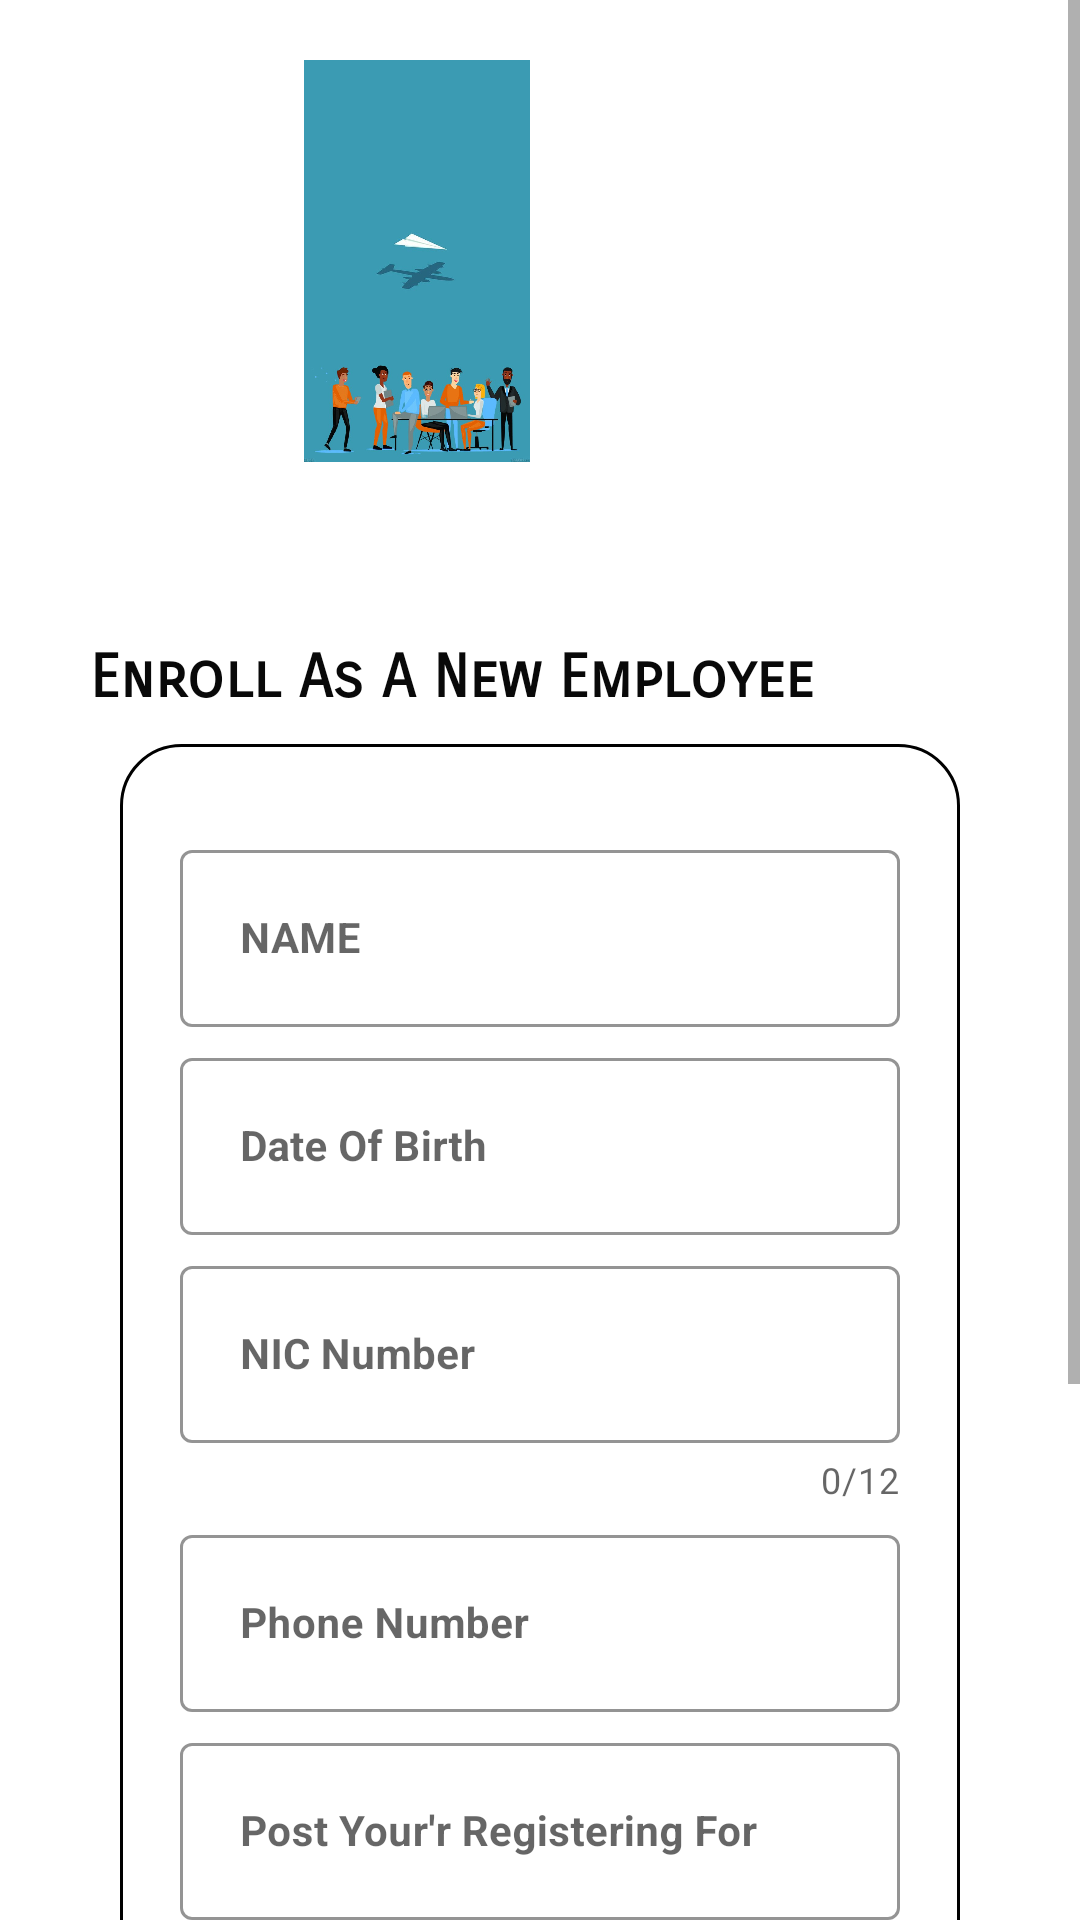

Produce the Android XML layout that renders to this screen, including the resource entries it uses.
<!-- AndroidManifest.xml: application theme AppTheme -->
<!-- res/layout/activity_add_employee.xml -->
<?xml version="1.0" encoding="utf-8"?>
<ScrollView xmlns:android="http://schemas.android.com/apk/res/android"
    xmlns:app="http://schemas.android.com/apk/res-auto"
    xmlns:tools="http://schemas.android.com/tools"
    android:layout_width="match_parent"
    android:layout_height="match_parent"
    android:background="@drawable/background_image_one_signup"
    >

    <LinearLayout
        android:layout_width="match_parent"
        android:layout_height="wrap_content"
        tools:context=".signup"
        android:orientation="vertical"
        android:padding="20dp"
        >


        <ImageView
            android:id="@+id/imageView2"
            android:layout_width="238dp"
            android:layout_height="134dp"
            app:srcCompat="@drawable/emp" />

        <TextView
            android:layout_width="match_parent"
            android:layout_height="wrap_content"
            android:text="WELCOME"
            android:textStyle="bold"
            android:fontFamily="serif-monospace"
            android:textColor="#ffff"
            android:textSize="45sp"
            />

        <TextView
            android:padding="10dp"
            android:layout_width="wrap_content"
            android:layout_height="wrap_content"
            android:text="Enroll As A New Employee"
            android:fontFamily="sans-serif-smallcaps"
            android:textStyle="bold"
            android:textColor="#090909"
            android:textSize="20sp"
            android:transitionName="desc_transition"/>


        <LinearLayout
            android:layout_width="match_parent"
            android:layout_marginStart="20dp"
            android:layout_marginEnd="20dp"
            android:orientation="vertical"
            android:layout_height="match_parent"
            android:layout_marginBottom="10dp"
            android:gravity="top"
            android:background="@drawable/edittext_background"
            >


            <com.google.android.material.textfield.TextInputLayout

                android:id="@+id/layout1"
                style="@style/Widget.MaterialComponents.TextInputLayout.OutlinedBox"
                android:layout_width="match_parent"
                android:layout_height="match_parent"
                android:layout_marginTop="30dp"
                app:boxStrokeColor="@android:color/black">

                <com.google.android.material.textfield.TextInputEditText
                    android:id="@+id/emp_name"
                    android:layout_width="match_parent"
                    android:layout_height="wrap_content"
                    android:layout_marginEnd="20dp"
                    android:layout_marginStart="20dp"
                    android:textStyle="bold"
                    android:textSize="14sp"
                    android:drawablePadding="10dp"
                    android:hint="NAME"
                    android:padding="20dp"
                    android:textColorHint="#606060"
                    android:inputType="text"/>

            </com.google.android.material.textfield.TextInputLayout>

            <com.google.android.material.textfield.TextInputLayout

                android:id="@+id/layout2"
                style="@style/Widget.MaterialComponents.TextInputLayout.OutlinedBox"
                android:layout_width="match_parent"
                android:layout_height="match_parent"
                android:layout_marginTop="5dp"
                app:boxStrokeColor="@android:color/black"
                >

                <com.google.android.material.textfield.TextInputEditText
                    android:id="@+id/dob"
                    android:layout_width="match_parent"
                    android:layout_height="wrap_content"
                    android:drawablePadding="10dp"
                    android:layout_marginEnd="20dp"
                    android:layout_marginStart="20dp"
                    android:hint="Date Of Birth"
                    android:textStyle="bold"
                    android:padding="20dp"
                    android:textSize="14sp"
                    android:textColorHint="#606060"
                    android:inputType="text"/>

            </com.google.android.material.textfield.TextInputLayout>


            <com.google.android.material.textfield.TextInputLayout

                android:id="@+id/layout3"
                style="@style/Widget.MaterialComponents.TextInputLayout.OutlinedBox"
                android:layout_width="match_parent"
                android:layout_height="match_parent"
                android:layout_marginTop="5dp"
                app:boxStrokeColor="@android:color/black"
                app:counterEnabled="true"
                app:counterMaxLength="12">

                <com.google.android.material.textfield.TextInputEditText
                    android:id="@+id/enic"
                    android:layout_width="match_parent"
                    android:layout_height="wrap_content"
                    android:layout_marginTop="10dp"
                    android:layout_marginEnd="20dp"
                    android:layout_marginStart="20dp"
                    android:textSize="14sp"
                    android:drawablePadding="10dp"
                    android:hint="NIC Number"
                    android:textStyle="bold"
                    android:padding="20dp"
                    android:textColorHint="#606060"
                    android:inputType="text" />
            </com.google.android.material.textfield.TextInputLayout>

            <com.google.android.material.textfield.TextInputLayout

                android:id="@+id/layout4"
                style="@style/Widget.MaterialComponents.TextInputLayout.OutlinedBox"
                android:layout_width="match_parent"
                android:layout_height="match_parent"
                android:layout_marginTop="5dp"
                app:boxStrokeColor="@android:color/black">

                <com.google.android.material.textfield.TextInputEditText
                    android:id="@+id/e_phone"
                    android:layout_width="match_parent"
                    android:layout_height="wrap_content"
                    android:layout_marginTop="10dp"
                    android:layout_marginEnd="20dp"
                    android:layout_marginStart="20dp"
                    android:textSize="14sp"
                    android:drawablePadding="10dp"
                    android:hint="Phone Number"
                    android:padding="20dp"
                    android:textColorHint="#606060"
                    android:textStyle="bold"
                    android:inputType="text"/>
            </com.google.android.material.textfield.TextInputLayout>

            <com.google.android.material.textfield.TextInputLayout

                android:id="@+id/layout5"
                style="@style/Widget.MaterialComponents.TextInputLayout.OutlinedBox"
                android:layout_width="match_parent"
                android:layout_height="match_parent"
                android:layout_marginTop="5dp"
                app:boxStrokeColor="@android:color/black"
               >

                <com.google.android.material.textfield.TextInputEditText
                    android:id="@+id/emp_post"
                    android:layout_width="match_parent"
                    android:layout_height="wrap_content"
                    android:layout_marginTop="10dp"
                    android:layout_marginEnd="20dp"
                    android:layout_marginStart="20dp"
                    android:textSize="14sp"
                    android:drawablePadding="10dp"
                    android:hint="Post Your'r Registering For"
                    android:padding="20dp"
                    android:textStyle="bold"
                    android:textColorHint="#606060"
                    android:inputType="text" />
            </com.google.android.material.textfield.TextInputLayout>

            <com.google.android.material.textfield.TextInputLayout

                android:id="@+id/layout6"
                style="@style/Widget.MaterialComponents.TextInputLayout.OutlinedBox"
                android:layout_width="match_parent"
                android:layout_height="match_parent"
                android:layout_marginTop="10dp"
                app:boxStrokeColor="@android:color/black">

                <com.google.android.material.textfield.TextInputEditText
                    android:id="@+id/emp_email"
                    android:layout_width="match_parent"
                    android:layout_height="wrap_content"
                    android:layout_marginTop="10dp"
                    android:layout_marginEnd="20dp"
                    android:layout_marginStart="20dp"
                    android:textSize="14sp"
                    android:drawablePadding="10dp"
                    android:textStyle="bold"
                    android:hint="Email"
                    android:padding="20dp"
                    android:textColorHint="#606060"
                    android:inputType="text"/>

            </com.google.android.material.textfield.TextInputLayout>

            <Button
                android:id="@+id/addE_btn"
                android:layout_width="match_parent"
                android:layout_height="wrap_content"
                android:layout_gravity="center"
                android:layout_marginLeft="40dp"
                android:layout_marginRight="40dp"
                android:layout_marginTop="10dp"
                android:background="@drawable/button_background"
                android:text="Join The Team"
                android:textStyle="bold"
                android:fontFamily="casual"
                android:textColor="@android:color/white" />

            <TextView
                android:id="@+id/textView2"
                android:layout_width="match_parent"
                android:layout_height="wrap_content"
                android:layout_marginTop="30dp"
                android:layout_marginBottom="20dp"
                android:layout_marginStart="10dp"
                android:textStyle="bold"
                android:text="Thank You For Enrolling, We Welcome You As Our New Employee" />



        </LinearLayout>

    </LinearLayout>

</ScrollView>
<!-- resources referenced by this layout -->
<resources>
  <!-- drawable edittext_background (drawable) -->
  <?xml version="1.0" encoding="utf-8"?>
  <shape xmlns:android="http://schemas.android.com/apk/res/android">
      <stroke android:color="#000000" android:width="1dp"/>
      <fill android:color="#000000"/>
      <corners android:radius="20dp"/>
  </shape>
  <!-- drawable emp: jpg bitmap (drawable, 54710 bytes) -->
  <style name="AppTheme" parent="Theme.MaterialComponents.Light.NoActionBar">
          
          <item name="colorPrimary">@color/colorPrimary</item>
          <item name="colorPrimaryDark">@color/colorPrimaryDark</item>
          <item name="colorAccent">@color/colorAccent</item>
  
          <item name="android:windowContentTransitions">true</item>
  
  
      </style>
  <color name="colorPrimary">#6200EE</color>
  <color name="colorPrimaryDark">#3700B3</color>
  <color name="colorAccent">#03DAC5</color>
</resources>
